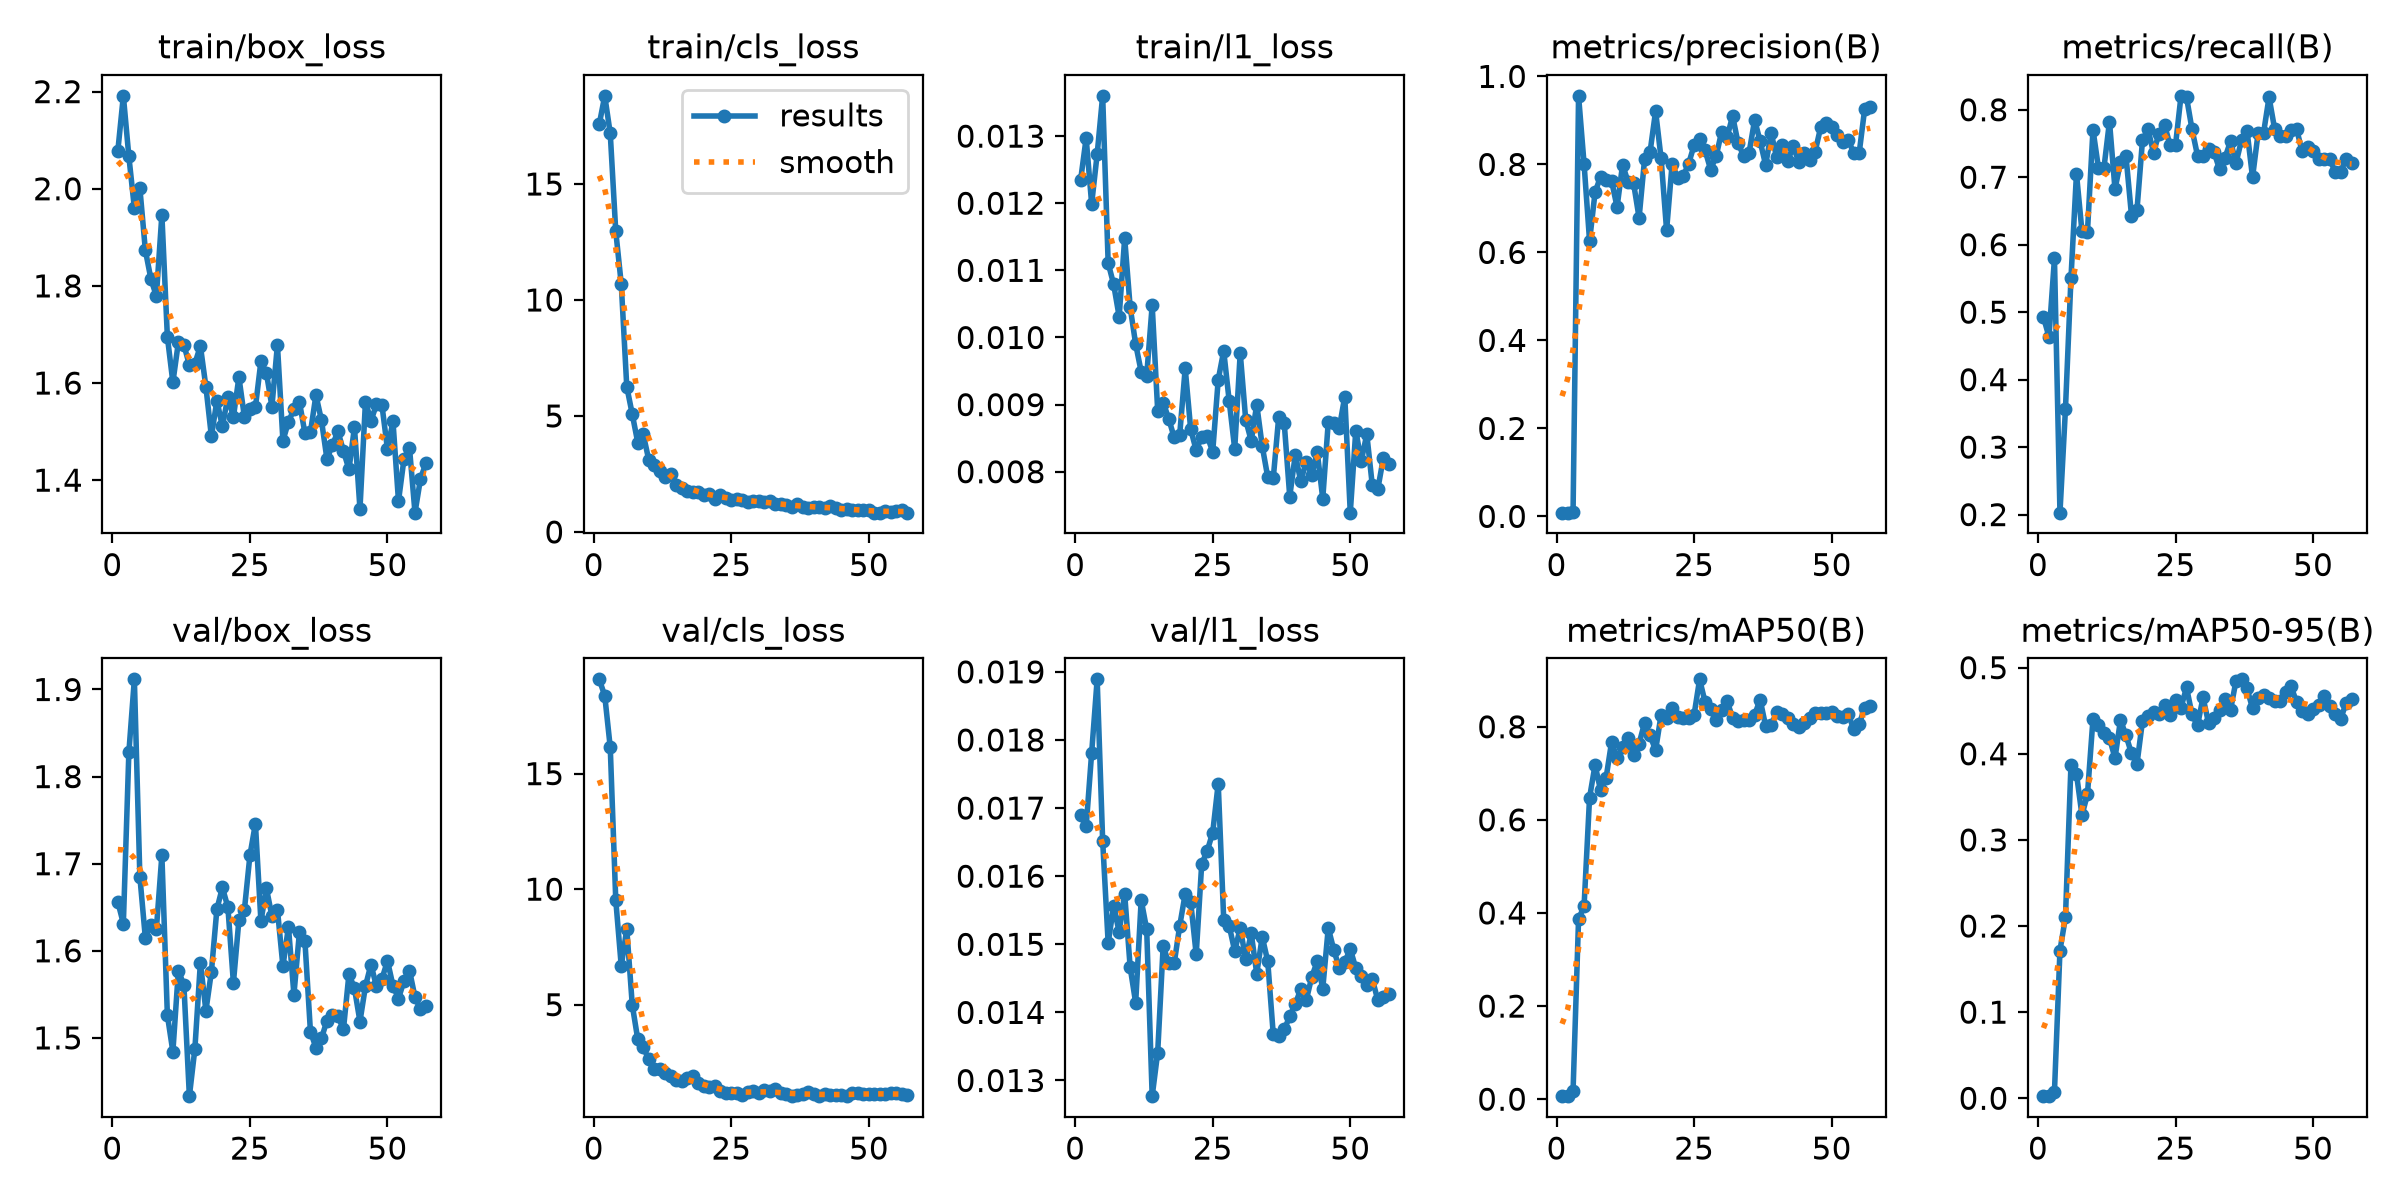

The data file committed next to this chart (first rows):
epoch, time, train/box_loss, train/cls_loss, train/l1_loss, metrics/precision(B), metrics/recall(B), metrics/mAP50(B), metrics/mAP50-95(B), val/box_loss, val/cls_loss, val/l1_loss, lr/pg0, lr/pg1, lr/pg2
1, 29.69, 2.078, 17.57, 0.01235, 0.00858, 0.4927, 0.00685, 0.00265, 1.656, 19.08, 0.0169, 0.0003571, 0.0003571, 0.0003571
2, 32.42, 2.191, 18.8, 0.01297, 0.0085, 0.4635, 0.00651, 0.00247, 1.631, 18.37, 0.01673, 0.0007642, 0.0007642, 0.0007642
3, 34.96, 2.067, 17.18, 0.01199, 0.01037, 0.5796, 0.01778, 0.00761, 1.828, 16.14, 0.01781, 0.001161, 0.001161, 0.001161
4, 37.48, 1.961, 12.96, 0.01273, 0.9559, 0.2029, 0.3866, 0.1716, 1.912, 9.529, 0.01889, 0.001204, 0.001204, 0.001204
5, 40.22, 2.001, 10.69, 0.0136, 0.8016, 0.3567, 0.4147, 0.2102, 1.685, 6.671, 0.01652, 0.001188, 0.001188, 0.001188
6, 43.1, 1.873, 6.264, 0.01111, 0.626, 0.5502, 0.6477, 0.387, 1.615, 8.284, 0.01502, 0.001173, 0.001173, 0.001173
7, 45.98, 1.815, 5.077, 0.01079, 0.7367, 0.7051, 0.7179, 0.3767, 1.63, 4.987, 0.01556, 0.001157, 0.001157, 0.001157
8, 48.47, 1.779, 3.849, 0.01031, 0.7722, 0.6197, 0.6635, 0.3287, 1.625, 3.502, 0.01518, 0.001142, 0.001142, 0.001142
9, 51.12, 1.946, 4.205, 0.01148, 0.7648, 0.6194, 0.6899, 0.353, 1.71, 3.156, 0.01574, 0.001126, 0.001126, 0.001126
10, 53.65, 1.695, 3.104, 0.01045, 0.7626, 0.7705, 0.7673, 0.4403, 1.526, 2.634, 0.01466, 0.001111, 0.001111, 0.001111
11, 56.1, 1.601, 2.902, 0.0099, 0.7033, 0.7136, 0.7322, 0.4337, 1.484, 2.238, 0.01414, 0.001095, 0.001095, 0.001095
12, 58.68, 1.684, 2.637, 0.00949, 0.7992, 0.7142, 0.7558, 0.4246, 1.577, 2.196, 0.01565, 0.00108, 0.00108, 0.00108
13, 61.23, 1.679, 2.349, 0.00943, 0.76, 0.7826, 0.7758, 0.4185, 1.561, 2.029, 0.01522, 0.001064, 0.001064, 0.001064
14, 63.76, 1.637, 2.487, 0.01048, 0.757, 0.6824, 0.7401, 0.3949, 1.433, 1.898, 0.01277, 0.001049, 0.001049, 0.001049
15, 66.49, 1.64, 2.013, 0.00891, 0.6786, 0.7225, 0.7637, 0.4392, 1.488, 1.727, 0.01341, 0.001033, 0.001033, 0.001033
16, 69.12, 1.676, 1.911, 0.00903, 0.8122, 0.7313, 0.8086, 0.4213, 1.586, 1.704, 0.01498, 0.001018, 0.001018, 0.001018
17, 71.66, 1.592, 1.771, 0.00879, 0.8287, 0.6432, 0.7813, 0.4003, 1.531, 1.844, 0.01472, 0.001002, 0.001002, 0.001002
18, 74.13, 1.49, 1.707, 0.00851, 0.9209, 0.6516, 0.7496, 0.3884, 1.576, 1.91, 0.01472, 0.000987, 0.000987, 0.000987
19, 76.61, 1.564, 1.724, 0.00855, 0.8135, 0.755, 0.8256, 0.4382, 1.648, 1.615, 0.01527, 0.0009716, 0.0009716, 0.0009716
20, 79.16, 1.511, 1.604, 0.00954, 0.6502, 0.7709, 0.8197, 0.4433, 1.673, 1.467, 0.01574, 0.0009561, 0.0009561, 0.0009561
21, 81.83, 1.572, 1.646, 0.00863, 0.8009, 0.7366, 0.84, 0.4487, 1.65, 1.417, 0.01562, 0.0009406, 0.0009406, 0.0009406
22, 84.32, 1.53, 1.44, 0.00832, 0.7701, 0.7646, 0.8215, 0.4467, 1.563, 1.467, 0.01485, 0.0009252, 0.0009252, 0.0009252
23, 86.95, 1.612, 1.59, 0.00852, 0.7725, 0.778, 0.8178, 0.4565, 1.635, 1.282, 0.01618, 0.0009097, 0.0009097, 0.0009097
24, 89.64, 1.53, 1.482, 0.00853, 0.8016, 0.7477, 0.818, 0.4449, 1.647, 1.175, 0.01637, 0.0008942, 0.0008942, 0.0008942
25, 92.37, 1.547, 1.385, 0.0083, 0.8435, 0.7477, 0.826, 0.4629, 1.709, 1.183, 0.01664, 0.0008787, 0.0008787, 0.0008787
26, 95.14, 1.55, 1.421, 0.00937, 0.8567, 0.8206, 0.9019, 0.4537, 1.746, 1.176, 0.01736, 0.0008633, 0.0008633, 0.0008633
27, 97.78, 1.645, 1.372, 0.0098, 0.8318, 0.8186, 0.8527, 0.4771, 1.634, 1.109, 0.01536, 0.0008478, 0.0008478, 0.0008478
28, 100.4, 1.621, 1.306, 0.00905, 0.7883, 0.771, 0.8392, 0.4456, 1.672, 1.2, 0.01527, 0.0008323, 0.0008323, 0.0008323
29, 103, 1.552, 1.313, 0.00834, 0.8184, 0.7319, 0.8136, 0.4329, 1.64, 1.265, 0.0149, 0.0008169, 0.0008169, 0.0008169
30, 105.6, 1.679, 1.328, 0.00977, 0.8742, 0.7318, 0.8356, 0.4654, 1.647, 1.19, 0.01524, 0.0008014, 0.0008014, 0.0008014
31, 108.3, 1.481, 1.274, 0.00877, 0.8624, 0.7417, 0.8547, 0.4358, 1.582, 1.298, 0.01478, 0.0007859, 0.0007859, 0.0007859
32, 110.9, 1.52, 1.34, 0.00846, 0.91, 0.7373, 0.8189, 0.442, 1.627, 1.277, 0.01516, 0.0007705, 0.0007705, 0.0007705
33, 113.5, 1.546, 1.218, 0.009, 0.8477, 0.7116, 0.8116, 0.4509, 1.55, 1.335, 0.01457, 0.000755, 0.000755, 0.000755
34, 116, 1.561, 1.188, 0.00838, 0.8197, 0.729, 0.8146, 0.4637, 1.622, 1.183, 0.01511, 0.0007395, 0.0007395, 0.0007395
35, 118.5, 1.497, 1.164, 0.00792, 0.827, 0.7534, 0.8152, 0.4507, 1.611, 1.12, 0.01475, 0.0007241, 0.0007241, 0.0007241
36, 121.1, 1.499, 1.079, 0.0079, 0.9013, 0.7212, 0.8259, 0.4851, 1.507, 1.056, 0.01368, 0.0007086, 0.0007086, 0.0007086
37, 123.7, 1.575, 1.211, 0.00882, 0.8524, 0.7552, 0.8581, 0.4864, 1.489, 1.089, 0.01365, 0.0006931, 0.0006931, 0.0006931
38, 126.3, 1.523, 1.09, 0.00872, 0.7988, 0.7687, 0.8015, 0.4758, 1.499, 1.154, 0.01375, 0.0006777, 0.0006777, 0.0006777
39, 128.8, 1.443, 1.026, 0.00763, 0.8712, 0.6997, 0.8041, 0.4527, 1.52, 1.211, 0.01394, 0.0006622, 0.0006622, 0.0006622
40, 131.2, 1.473, 1.067, 0.00825, 0.8164, 0.7648, 0.8306, 0.4645, 1.527, 1.145, 0.01412, 0.0006467, 0.0006467, 0.0006467
41, 133.6, 1.5, 1.092, 0.00786, 0.8442, 0.7655, 0.8281, 0.4688, 1.525, 1.056, 0.01434, 0.0006312, 0.0006312, 0.0006312
42, 136.2, 1.46, 1.04, 0.00815, 0.8071, 0.8186, 0.818, 0.4646, 1.51, 1.116, 0.01418, 0.0006158, 0.0006158, 0.0006158
43, 138.9, 1.422, 1.122, 0.00795, 0.841, 0.7722, 0.8061, 0.4609, 1.573, 1.108, 0.01452, 0.0006003, 0.0006003, 0.0006003
44, 141.5, 1.509, 1.05, 0.00829, 0.8065, 0.7613, 0.7995, 0.4612, 1.557, 1.095, 0.01475, 0.0005848, 0.0005848, 0.0005848
45, 144.1, 1.341, 0.9535, 0.0076, 0.8258, 0.7609, 0.808, 0.4714, 1.519, 1.1, 0.01435, 0.0005694, 0.0005694, 0.0005694
46, 146.7, 1.562, 0.9922, 0.00874, 0.8095, 0.7695, 0.8194, 0.4782, 1.559, 1.041, 0.01524, 0.0005539, 0.0005539, 0.0005539
47, 149.3, 1.522, 0.9651, 0.00873, 0.8292, 0.7717, 0.8291, 0.4601, 1.584, 1.158, 0.01492, 0.0005384, 0.0005384, 0.0005384
48, 152, 1.556, 0.9533, 0.00865, 0.8845, 0.7382, 0.8288, 0.4501, 1.559, 1.164, 0.01465, 0.000523, 0.000523, 0.000523
49, 154.4, 1.554, 0.9427, 0.00912, 0.8944, 0.7442, 0.8302, 0.4461, 1.568, 1.145, 0.01474, 0.0005075, 0.0005075, 0.0005075
50, 156.8, 1.464, 0.9463, 0.00739, 0.8855, 0.7382, 0.8309, 0.4524, 1.588, 1.15, 0.01493, 0.000492, 0.000492, 0.000492
51, 159.2, 1.521, 0.8389, 0.00861, 0.868, 0.7273, 0.8238, 0.4567, 1.56, 1.119, 0.01465, 0.0004766, 0.0004766, 0.0004766
52, 161.8, 1.357, 0.8323, 0.00816, 0.8504, 0.7273, 0.8214, 0.4666, 1.545, 1.126, 0.01453, 0.0004611, 0.0004611, 0.0004611
53, 164.5, 1.444, 0.9236, 0.00856, 0.8565, 0.7273, 0.8276, 0.4558, 1.565, 1.155, 0.0144, 0.0004456, 0.0004456, 0.0004456
54, 167, 1.467, 0.8648, 0.0078, 0.8256, 0.7081, 0.795, 0.4457, 1.577, 1.162, 0.01449, 0.0004302, 0.0004302, 0.0004302
55, 169.5, 1.333, 0.892, 0.00774, 0.826, 0.7081, 0.8052, 0.4403, 1.547, 1.167, 0.01418, 0.0004147, 0.0004147, 0.0004147
56, 172.4, 1.403, 0.9291, 0.0082, 0.9263, 0.7273, 0.8414, 0.4587, 1.533, 1.117, 0.01422, 0.0003992, 0.0003992, 0.0003992
57, 175.2, 1.436, 0.8377, 0.00811, 0.9303, 0.7207, 0.8453, 0.4633, 1.536, 1.082, 0.01427, 0.0003837, 0.0003837, 0.0003837
